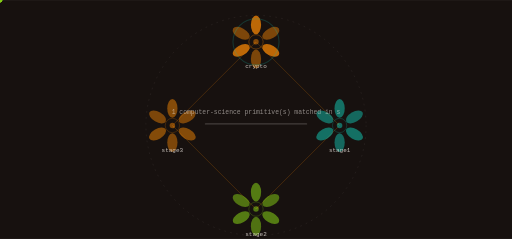
t = 0.00 s
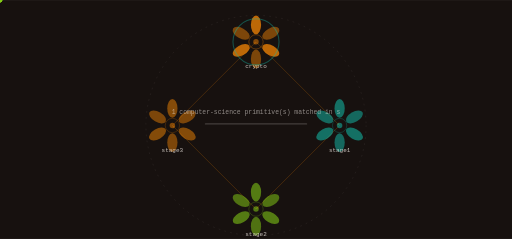
t = 1.75 s
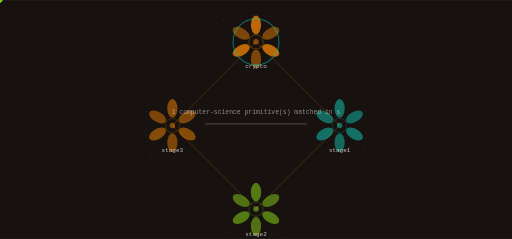
t = 3.50 s
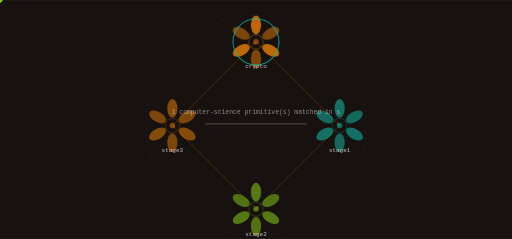
t = 5.25 s
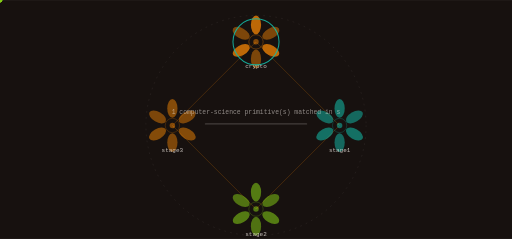
t = 7.00 s
t = 8.75 s: frame unchanged from t = 5.25 s, image omitted

The animated SVG that drew these frames (rendered in a browser with its animation timeline set to each time). Animation: 9 SMIL elements (animate=1,animateTransform=8); frames cover the first 8.75 s, repeats indefinitely.

<svg xmlns="http://www.w3.org/2000/svg" viewBox="0 0 1200 560" width="1200" height="560" role="img" aria-label="TherapyUX state machine">
<title>TherapyUX state machine</title>
<rect width="1200" height="560" fill="#17110f"/>
<defs><linearGradient id="gs" x1="0" y1="0" x2="1" y2="1"><stop offset="0%" stop-color="#d97706"/><stop offset="100%" stop-color="#14b8a6"/></linearGradient></defs><circle cx="600.00" cy="294.00" r="258.00" fill="none" stroke="rgba(246,239,233,0.140)" stroke-width="1.00" opacity="1.00" stroke-dasharray="4 10"/><line x1="600.00" y1="98.00" x2="796.00" y2="294.00" stroke="rgba(217,119,6,0.500)" stroke-width="2.00" opacity="0.55"/><polygon points="796.00,294.00 793.88,286.50 788.50,291.88" fill="rgba(217,119,6,0.500)" opacity="0.55"/><g opacity="0.9"><circle cx="0.00" cy="0.00" r="5.50" fill="#84cc16" opacity="1.00"/><animateTransform attributeName="transform" type="translate" values="600.00,98.00 796.00,294.00" dur="7.0s" begin="0.0s" repeatCount="indefinite" /><animateTransform attributeName="transform" type="translate" values="796.00,294.00 600.00,98.00" dur="7.0s" begin="3.5s" repeatCount="indefinite" /></g><line x1="796.00" y1="294.00" x2="600.00" y2="490.00" stroke="rgba(217,119,6,0.500)" stroke-width="2.00" opacity="0.55"/><polygon points="600.00,490.00 607.50,487.88 602.12,482.50" fill="rgba(217,119,6,0.500)" opacity="0.55"/><g opacity="0.9"><circle cx="0.00" cy="0.00" r="5.50" fill="#84cc16" opacity="1.00"/><animateTransform attributeName="transform" type="translate" values="796.00,294.00 600.00,490.00" dur="7.0s" begin="1.75s" repeatCount="indefinite" /><animateTransform attributeName="transform" type="translate" values="600.00,490.00 796.00,294.00" dur="7.0s" begin="5.25s" repeatCount="indefinite" /></g><line x1="600.00" y1="490.00" x2="404.00" y2="294.00" stroke="rgba(217,119,6,0.500)" stroke-width="2.00" opacity="0.55"/><polygon points="404.00,294.00 406.12,301.50 411.50,296.12" fill="rgba(217,119,6,0.500)" opacity="0.55"/><g opacity="0.9"><circle cx="0.00" cy="0.00" r="5.50" fill="#84cc16" opacity="1.00"/><animateTransform attributeName="transform" type="translate" values="600.00,490.00 404.00,294.00" dur="7.0s" begin="3.5s" repeatCount="indefinite" /><animateTransform attributeName="transform" type="translate" values="404.00,294.00 600.00,490.00" dur="7.0s" begin="7.0s" repeatCount="indefinite" /></g><line x1="404.00" y1="294.00" x2="600.00" y2="98.00" stroke="rgba(217,119,6,0.500)" stroke-width="2.00" opacity="0.55"/><polygon points="600.00,98.00 592.50,100.12 597.88,105.50" fill="rgba(217,119,6,0.500)" opacity="0.55"/><g opacity="0.9"><circle cx="0.00" cy="0.00" r="5.50" fill="#84cc16" opacity="1.00"/><animateTransform attributeName="transform" type="translate" values="404.00,294.00 600.00,98.00" dur="7.0s" begin="5.25s" repeatCount="indefinite" /><animateTransform attributeName="transform" type="translate" values="600.00,98.00 404.00,294.00" dur="7.0s" begin="8.75s" repeatCount="indefinite" /></g><ellipse cx="600.00" cy="58.00" rx="12.00" ry="22.00" fill="rgba(217,119,6,0.900)" opacity="0.95" transform="rotate(0.0 600.00 58.00)"/><ellipse cx="634.64" cy="78.00" rx="12.00" ry="22.00" fill="rgba(217,119,6,0.550)" opacity="0.95" transform="rotate(60.0 634.64 78.00)"/><ellipse cx="634.64" cy="118.00" rx="12.00" ry="22.00" fill="rgba(217,119,6,0.900)" opacity="0.95" transform="rotate(120.0 634.64 118.00)"/><ellipse cx="600.00" cy="138.00" rx="12.00" ry="22.00" fill="rgba(217,119,6,0.550)" opacity="0.95" transform="rotate(180.0 600.00 138.00)"/><ellipse cx="565.36" cy="118.00" rx="12.00" ry="22.00" fill="rgba(217,119,6,0.900)" opacity="0.95" transform="rotate(240.0 565.36 118.00)"/><ellipse cx="565.36" cy="78.00" rx="12.00" ry="22.00" fill="rgba(217,119,6,0.550)" opacity="0.95" transform="rotate(300.0 565.36 78.00)"/><circle cx="600.00" cy="98.00" r="16.80" fill="none" stroke="rgba(217,119,6,0.900)" stroke-width="1.40" opacity="0.66"/><circle cx="600.00" cy="98.00" r="6.40" fill="rgba(217,119,6,0.550)" opacity="1.00"/><text x="600" y="160" font-family="ui-monospace,Menlo,monospace" font-size="14" fill="rgba(246,239,233,0.800)" text-anchor="middle">crypto</text><g><circle cx="600.00" cy="98.00" r="54.00" fill="none" stroke="#14b8a6" stroke-width="2.40" opacity="0.90"/><animate attributeName="opacity" values="0.25;1.0;0.25" dur="14.0s" begin="0.0s" repeatCount="indefinite" /></g><ellipse cx="796.00" cy="254.00" rx="12.00" ry="22.00" fill="rgba(20,184,166,0.600)" opacity="0.95" transform="rotate(0.0 796.00 254.00)"/><ellipse cx="830.64" cy="274.00" rx="12.00" ry="22.00" fill="rgba(20,184,166,0.550)" opacity="0.95" transform="rotate(60.0 830.64 274.00)"/><ellipse cx="830.64" cy="314.00" rx="12.00" ry="22.00" fill="rgba(20,184,166,0.600)" opacity="0.95" transform="rotate(120.0 830.64 314.00)"/><ellipse cx="796.00" cy="334.00" rx="12.00" ry="22.00" fill="rgba(20,184,166,0.550)" opacity="0.95" transform="rotate(180.0 796.00 334.00)"/><ellipse cx="761.36" cy="314.00" rx="12.00" ry="22.00" fill="rgba(20,184,166,0.600)" opacity="0.95" transform="rotate(240.0 761.36 314.00)"/><ellipse cx="761.36" cy="274.00" rx="12.00" ry="22.00" fill="rgba(20,184,166,0.550)" opacity="0.95" transform="rotate(300.0 761.36 274.00)"/><circle cx="796.00" cy="294.00" r="16.80" fill="none" stroke="rgba(20,184,166,0.600)" stroke-width="1.40" opacity="0.66"/><circle cx="796.00" cy="294.00" r="6.40" fill="rgba(20,184,166,0.550)" opacity="1.00"/><text x="796" y="356" font-family="ui-monospace,Menlo,monospace" font-size="14" fill="rgba(246,239,233,0.800)" text-anchor="middle">stage1</text><ellipse cx="600.00" cy="450.00" rx="12.00" ry="22.00" fill="rgba(132,204,22,0.600)" opacity="0.95" transform="rotate(0.0 600.00 450.00)"/><ellipse cx="634.64" cy="470.00" rx="12.00" ry="22.00" fill="rgba(132,204,22,0.550)" opacity="0.95" transform="rotate(60.0 634.64 470.00)"/><ellipse cx="634.64" cy="510.00" rx="12.00" ry="22.00" fill="rgba(132,204,22,0.600)" opacity="0.95" transform="rotate(120.0 634.64 510.00)"/><ellipse cx="600.00" cy="530.00" rx="12.00" ry="22.00" fill="rgba(132,204,22,0.550)" opacity="0.95" transform="rotate(180.0 600.00 530.00)"/><ellipse cx="565.36" cy="510.00" rx="12.00" ry="22.00" fill="rgba(132,204,22,0.600)" opacity="0.95" transform="rotate(240.0 565.36 510.00)"/><ellipse cx="565.36" cy="470.00" rx="12.00" ry="22.00" fill="rgba(132,204,22,0.550)" opacity="0.95" transform="rotate(300.0 565.36 470.00)"/><circle cx="600.00" cy="490.00" r="16.80" fill="none" stroke="rgba(132,204,22,0.600)" stroke-width="1.40" opacity="0.66"/><circle cx="600.00" cy="490.00" r="6.40" fill="rgba(132,204,22,0.550)" opacity="1.00"/><text x="600" y="552" font-family="ui-monospace,Menlo,monospace" font-size="14" fill="rgba(246,239,233,0.800)" text-anchor="middle">stage2</text><ellipse cx="404.00" cy="254.00" rx="12.00" ry="22.00" fill="rgba(217,119,6,0.600)" opacity="0.95" transform="rotate(0.0 404.00 254.00)"/><ellipse cx="438.64" cy="274.00" rx="12.00" ry="22.00" fill="rgba(217,119,6,0.550)" opacity="0.95" transform="rotate(60.0 438.64 274.00)"/><ellipse cx="438.64" cy="314.00" rx="12.00" ry="22.00" fill="rgba(217,119,6,0.600)" opacity="0.95" transform="rotate(120.0 438.64 314.00)"/><ellipse cx="404.00" cy="334.00" rx="12.00" ry="22.00" fill="rgba(217,119,6,0.550)" opacity="0.95" transform="rotate(180.0 404.00 334.00)"/><ellipse cx="369.36" cy="314.00" rx="12.00" ry="22.00" fill="rgba(217,119,6,0.600)" opacity="0.95" transform="rotate(240.0 369.36 314.00)"/><ellipse cx="369.36" cy="274.00" rx="12.00" ry="22.00" fill="rgba(217,119,6,0.550)" opacity="0.95" transform="rotate(300.0 369.36 274.00)"/><circle cx="404.00" cy="294.00" r="16.80" fill="none" stroke="rgba(217,119,6,0.600)" stroke-width="1.40" opacity="0.66"/><circle cx="404.00" cy="294.00" r="6.40" fill="rgba(217,119,6,0.550)" opacity="1.00"/><text x="404" y="356" font-family="ui-monospace,Menlo,monospace" font-size="14" fill="rgba(246,239,233,0.800)" text-anchor="middle">stage3</text><rect x="480.00" y="289.00" width="240.00" height="3.00" rx="2.00" fill="rgba(246,239,233,0.200)" opacity="1.00"/><text x="600" y="268" font-family="ui-monospace,Menlo,monospace" font-size="15" fill="rgba(246,239,233,0.550)" text-anchor="middle">1 computer-science primitive(s) matched in s</text>
</svg>
